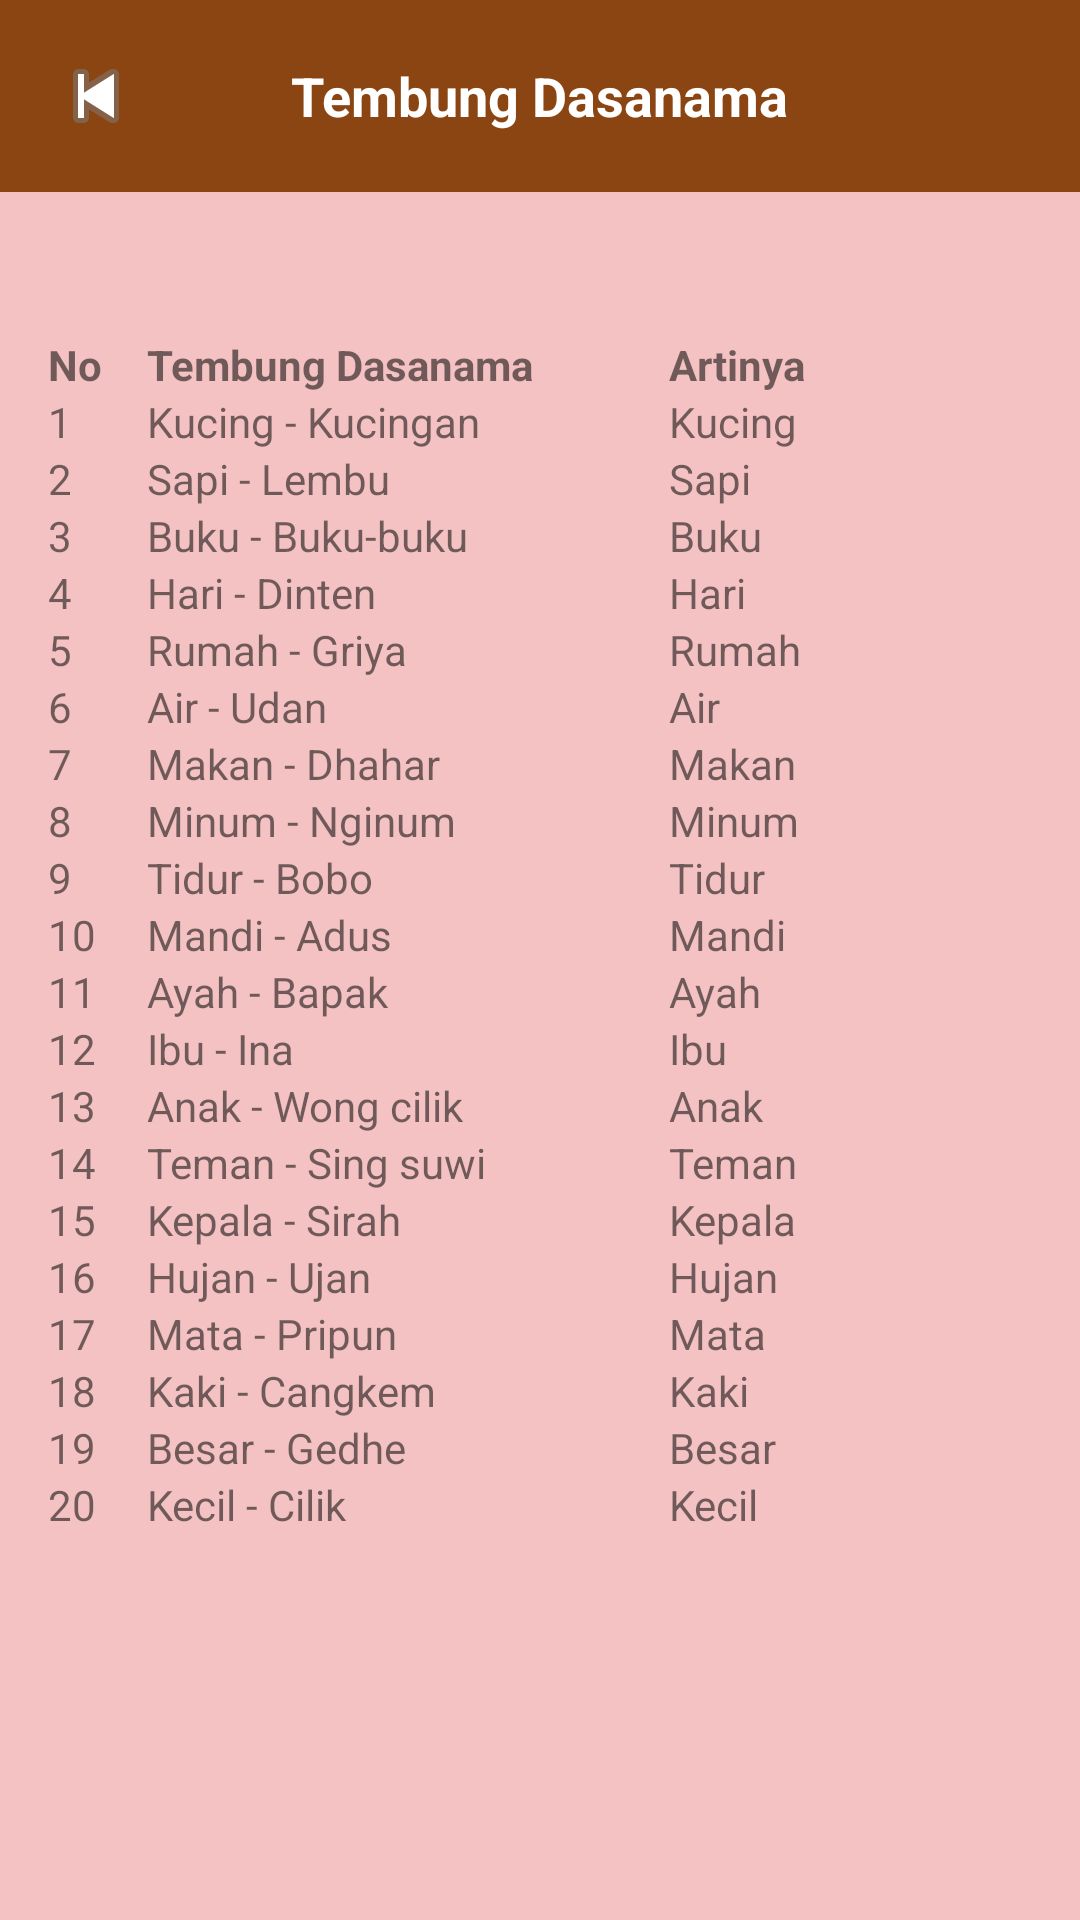

Reconstruct the res/layout file that produces this screen, plus the resources it refers to.
<!-- AndroidManifest.xml: application theme Theme.AppPepakBahasaJawa -->
<!-- res/layout/dasanama.xml -->
<?xml version="1.0" encoding="utf-8"?>
<RelativeLayout xmlns:android="http://schemas.android.com/apk/res/android"
    xmlns:tools="http://schemas.android.com/tools"
    android:layout_width="match_parent"
    android:layout_height="match_parent"
    android:background="#F4C2C2"
    tools:context=".MainActivity">

    <RelativeLayout
        android:id="@+id/headerLayout"
        android:layout_width="match_parent"
        android:layout_height="64dp"
        android:background="#8B4513"
        android:layout_alignParentTop="true">

        
        <ImageButton
            android:id="@+id/buttonBack"
            android:layout_width="wrap_content"
            android:layout_height="wrap_content"
            android:background="@android:color/transparent"
            android:src="@android:drawable/ic_media_previous"
            android:layout_alignParentStart="true"
            android:layout_centerVertical="true"
            android:layout_marginStart="16dp" />

        <TextView
            android:id="@+id/headerTextView"
            android:layout_width="wrap_content"
            android:layout_height="wrap_content"
            android:text="Tembung Dasanama"
            android:textColor="#FFFFFF"
            android:textSize="18sp"
            android:textStyle="bold"
            android:layout_centerInParent="true" />
    </RelativeLayout>

    
    <TableLayout
        android:id="@+id/tableLayout"
        android:layout_width="match_parent"
        android:layout_height="wrap_content"
        android:layout_below="@+id/headerLayout"
        android:layout_marginTop="32dp"
        android:padding="16dp">

        <TableRow>
            <TextView
                android:layout_weight="1"
                android:text="No"
                android:textStyle="bold" />
            <TextView
                android:layout_weight="3"
                android:text="Tembung Dasanama"
                android:textStyle="bold" />
            <TextView
                android:layout_weight="5"
                android:text="Artinya"
                android:textStyle="bold" />
        </TableRow>

        <TableRow>
            <TextView android:layout_weight="1" android:text="1" />
            <TextView android:layout_weight="3" android:text="Kucing - Kucingan" />
            <TextView android:layout_weight="5" android:text="Kucing" />
        </TableRow>

        <TableRow>
            <TextView android:layout_weight="1" android:text="2" />
            <TextView android:layout_weight="3" android:text="Sapi - Lembu" />
            <TextView android:layout_weight="5" android:text="Sapi" />
        </TableRow>

        <TableRow>
            <TextView android:layout_weight="1" android:text="3" />
            <TextView android:layout_weight="3" android:text="Buku - Buku-buku" />
            <TextView android:layout_weight="5" android:text="Buku" />
        </TableRow>

        <TableRow>
            <TextView android:layout_weight="1" android:text="4" />
            <TextView android:layout_weight="3" android:text="Hari - Dinten" />
            <TextView android:layout_weight="5" android:text="Hari" />
        </TableRow>

        <TableRow>
            <TextView android:layout_weight="1" android:text="5" />
            <TextView android:layout_weight="3" android:text="Rumah - Griya" />
            <TextView android:layout_weight="5" android:text="Rumah" />
        </TableRow>

        <TableRow>
            <TextView android:layout_weight="1" android:text="6" />
            <TextView android:layout_weight="3" android:text="Air - Udan" />
            <TextView android:layout_weight="5" android:text="Air" />
        </TableRow>

        <TableRow>
            <TextView android:layout_weight="1" android:text="7" />
            <TextView android:layout_weight="3" android:text="Makan - Dhahar" />
            <TextView android:layout_weight="5" android:text="Makan" />
        </TableRow>

        <TableRow>
            <TextView android:layout_weight="1" android:text="8" />
            <TextView android:layout_weight="3" android:text="Minum - Nginum" />
            <TextView android:layout_weight="5" android:text="Minum" />
        </TableRow>

        <TableRow>
            <TextView android:layout_weight="1" android:text="9" />
            <TextView android:layout_weight="3" android:text="Tidur - Bobo" />
            <TextView android:layout_weight="5" android:text="Tidur" />
        </TableRow>

        <TableRow>
            <TextView android:layout_weight="1" android:text="10" />
            <TextView android:layout_weight="3" android:text="Mandi - Adus" />
            <TextView android:layout_weight="5" android:text="Mandi" />
        </TableRow>

        <TableRow>
            <TextView android:layout_weight="1" android:text="11" />
            <TextView android:layout_weight="3" android:text="Ayah - Bapak" />
            <TextView android:layout_weight="5" android:text="Ayah" />
        </TableRow>

        <TableRow>
            <TextView android:layout_weight="1" android:text="12" />
            <TextView android:layout_weight="3" android:text="Ibu - Ina" />
            <TextView android:layout_weight="5" android:text="Ibu" />
        </TableRow>

        <TableRow>
            <TextView android:layout_weight="1" android:text="13" />
            <TextView android:layout_weight="3" android:text="Anak - Wong cilik" />
            <TextView android:layout_weight="5" android:text="Anak" />
        </TableRow>

        <TableRow>
            <TextView android:layout_weight="1" android:text="14" />
            <TextView android:layout_weight="3" android:text="Teman - Sing suwi" />
            <TextView android:layout_weight="5" android:text="Teman" />
        </TableRow>

        <TableRow>
            <TextView android:layout_weight="1" android:text="15" />
            <TextView android:layout_weight="3" android:text="Kepala - Sirah" />
            <TextView android:layout_weight="5" android:text="Kepala" />
        </TableRow>

        <TableRow>
            <TextView android:layout_weight="1" android:text="16" />
            <TextView android:layout_weight="3" android:text="Hujan - Ujan" />
            <TextView android:layout_weight="5" android:text="Hujan" />
        </TableRow>

        <TableRow>
            <TextView android:layout_weight="1" android:text="17" />
            <TextView android:layout_weight="3" android:text="Mata - Pripun" />
            <TextView android:layout_weight="5" android:text="Mata" />
        </TableRow>
        <TableRow>
            <TextView android:layout_weight="1" android:text="18" />
            <TextView android:layout_weight="3" android:text="Kaki - Cangkem" />
            <TextView android:layout_weight="5" android:text="Kaki" />
        </TableRow>

        <TableRow>
            <TextView android:layout_weight="1" android:text="19" />
            <TextView android:layout_weight="3" android:text="Besar - Gedhe" />
            <TextView android:layout_weight="5" android:text="Besar" />
        </TableRow>

        <TableRow>
            <TextView android:layout_weight="1" android:text="20" />
            <TextView android:layout_weight="3" android:text="Kecil - Cilik" />
            <TextView android:layout_weight="5" android:text="Kecil" />
        </TableRow>
    </TableLayout>
</RelativeLayout>
<!-- resources referenced by this layout -->
<resources>
  <style name="Theme.AppPepakBahasaJawa" parent="android:Theme.Material.Light.NoActionBar" />
</resources>
